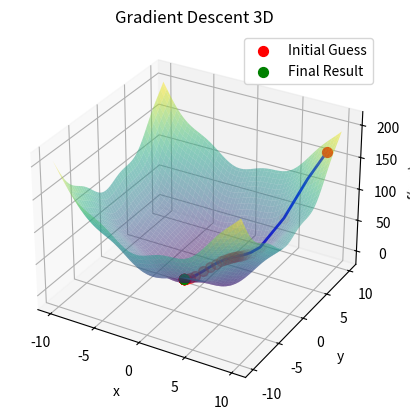

Write the Python code that produced this figure.
import numpy as np
import matplotlib.pyplot as plt
from mpl_toolkits.mplot3d import Axes3D

# Define the function to optimize
def function(x, y):
    return x ** 2 + y ** 2 + 5 * np.sin(x) + 5 * np.sin(y)

# Define the partial derivatives of the function
def partial_derivative_x(x, y):
    return 2 * x + 5 * np.cos(x)

def partial_derivative_y(x, y):
    return 2 * y + 5 * np.cos(y)

# Define the gradient descent function
def gradient_descent_3d(learning_rate, max_iterations):
    x = np.linspace(-10, 10, 100)
    y = np.linspace(-10, 10, 100)
    X, Y = np.meshgrid(x, y)
    Z = function(X, Y)

    fig = plt.figure()
    ax = fig.add_subplot(111, projection='3d')

    ax.plot_surface(X, Y, Z, cmap='viridis', alpha=0.5)
    ax.set_xlabel('x')
    ax.set_ylabel('y')
    ax.set_zlabel('f(x, y)')
    ax.set_title('Gradient Descent 3D')

    current_x = 9  # Initial guess for x
    current_y = 9  # Initial guess for y

    # Draw the scatter points above the surface
    ax.scatter(current_x, current_y, function(current_x, current_y), color='red', label='Initial Guess', s=50, zorder=10)

    x_vals = [current_x]
    y_vals = [current_y]
    z_vals = [function(current_x, current_y)]

    for i in range(max_iterations):
        gradient_x = partial_derivative_x(current_x, current_y)
        gradient_y = partial_derivative_y(current_x, current_y)
        current_x -= learning_rate * gradient_x
        current_y -= learning_rate * gradient_y

        # Draw the scatter points above the surface
        ax.scatter(current_x, current_y, function(current_x, current_y), color='red', alpha=(i + 1) / max_iterations, s=50, zorder=10)

        x_vals.append(current_x)
        y_vals.append(current_y)
        z_vals.append(function(current_x, current_y))

    ax.scatter(current_x, current_y, function(current_x, current_y), color='green', label='Final Result', s=50, zorder=10)
    ax.legend()

    # Draw lines between scatter points
    ax.plot(x_vals, y_vals, z_vals, color='blue', linewidth=2)

    plt.show()

# Run the gradient descent algorithm for 3D plot
gradient_descent_3d(0.1, 50)
